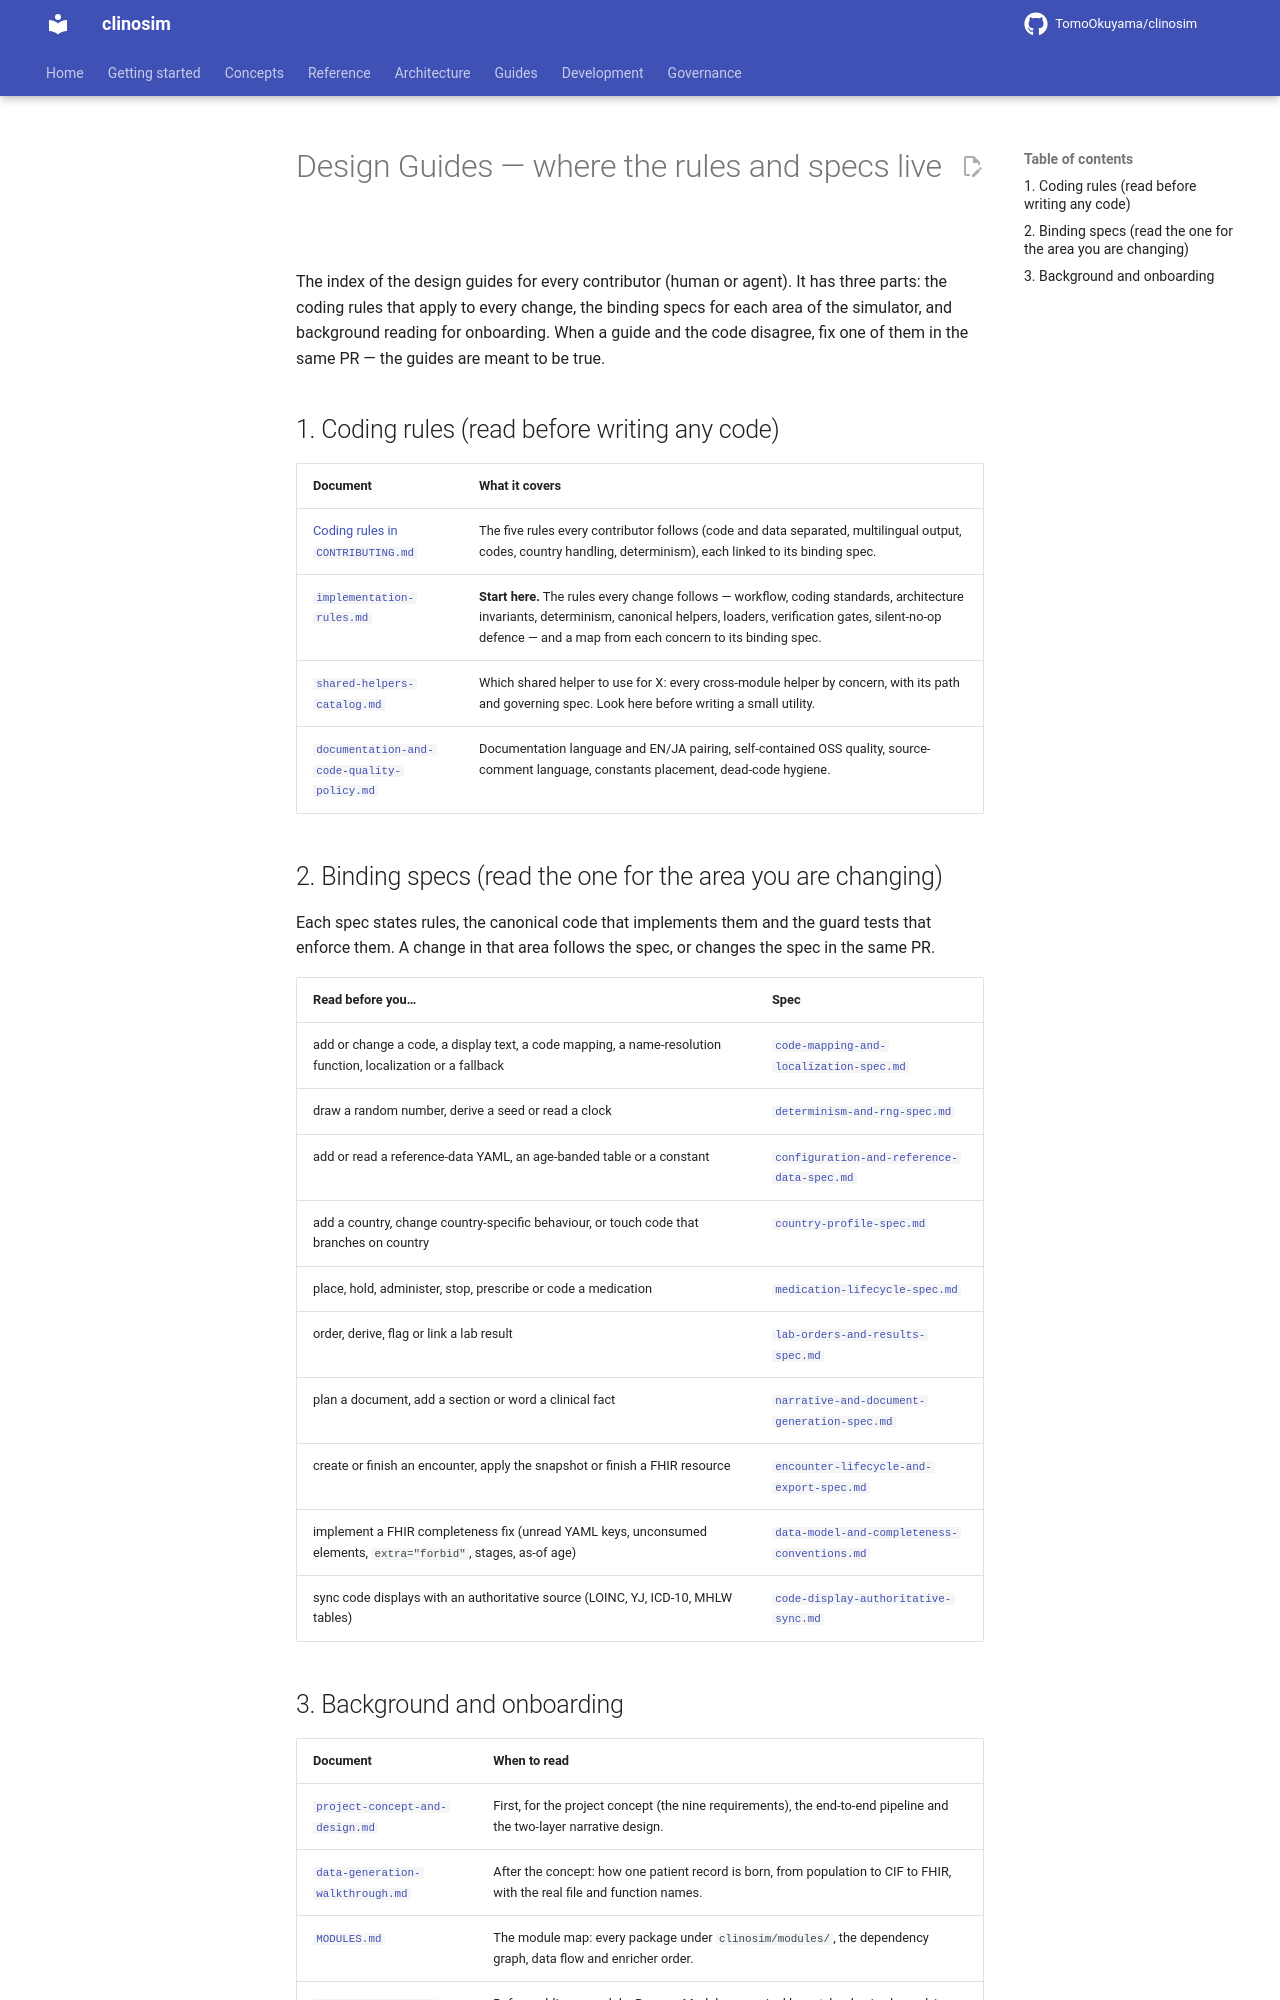

repository: TomoOkuyama/clinosim · page: design-guides/index.html · generator: mkdocs

# Design Guides — where the rules and specs live

The index of the design guides for every contributor (human or agent). It has three parts: the coding rules that apply to every change, the binding specs for each area of the simulator, and background reading for onboarding. When a guide and the code disagree, fix one of them in the same PR — the guides are meant to be true.

## 1. Coding rules (read before writing any code)

| Document | What it covers |
|---|---|
| [Coding rules in `CONTRIBUTING.md`](../../CONTRIBUTING.md#coding-rules) | The five rules every contributor follows (code and data separated, multilingual output, codes, country handling, determinism), each linked to its binding spec. |
| [`implementation-rules.md`](implementation-rules.md) | **Start here.** The rules every change follows — workflow, coding standards, architecture invariants, determinism, canonical helpers, loaders, verification gates, silent-no-op defence — and a map from each concern to its binding spec. |
| [`shared-helpers-catalog.md`](shared-helpers-catalog.md) | Which shared helper to use for X: every cross-module helper by concern, with its path and governing spec. Look here before writing a small utility. |
| [`documentation-and-code-quality-policy.md`](documentation-and-code-quality-policy.md) | Documentation language and EN/JA pairing, self-contained OSS quality, source-comment language, constants placement, dead-code hygiene. |

## 2. Binding specs (read the one for the area you are changing)

Each spec states rules, the canonical code that implements them and the guard tests that enforce them. A change in that area follows the spec, or changes the spec in the same PR.

| Read before you… | Spec |
|---|---|
| add or change a code, a display text, a code mapping, a name-resolution function, localization or a fallback | [`code-mapping-and-localization-spec.md`](code-mapping-and-localization-spec.md) |
| draw a random number, derive a seed or read a clock | [`determinism-and-rng-spec.md`](determinism-and-rng-spec.md) |
| add or read a reference-data YAML, an age-banded table or a constant | [`configuration-and-reference-data-spec.md`](configuration-and-reference-data-spec.md) |
| add a country, change country-specific behaviour, or touch code that branches on country | [`country-profile-spec.md`](country-profile-spec.md) |
| place, hold, administer, stop, prescribe or code a medication | [`medication-lifecycle-spec.md`](medication-lifecycle-spec.md) |
| order, derive, flag or link a lab result | [`lab-orders-and-results-spec.md`](lab-orders-and-results-spec.md) |
| plan a document, add a section or word a clinical fact | [`narrative-and-document-generation-spec.md`](narrative-and-document-generation-spec.md) |
| create or finish an encounter, apply the snapshot or finish a FHIR resource | [`encounter-lifecycle-and-export-spec.md`](encounter-lifecycle-and-export-spec.md) |
| implement a FHIR completeness fix (unread YAML keys, unconsumed elements, `extra="forbid"`, stages, as-of age) | [`data-model-and-completeness-conventions.md`](data-model-and-completeness-conventions.md) |
| sync code displays with an authoritative source (LOINC, YJ, ICD-10, MHLW tables) | [`code-display-authoritative-sync.md`](code-display-authoritative-sync.md) |
